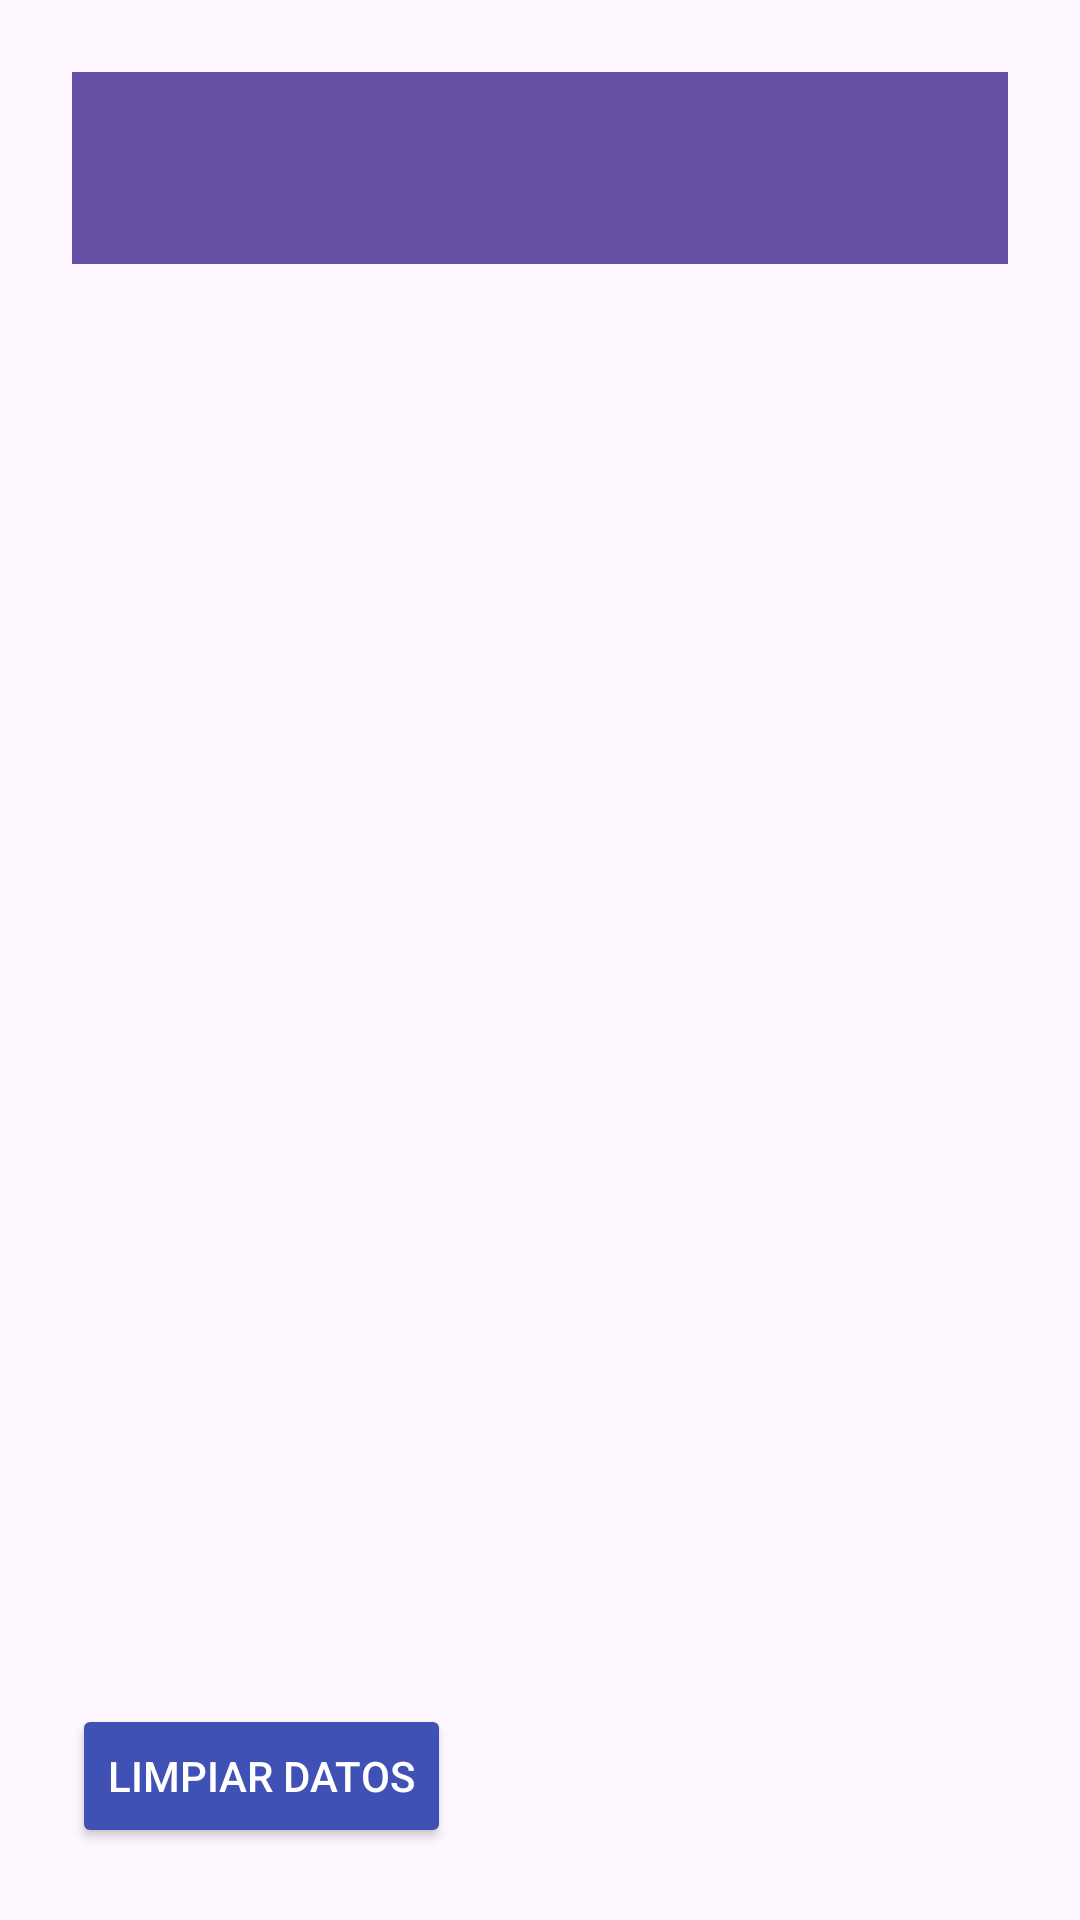

Write the Android layout XML for this screen, with the resource values it uses.
<!-- AndroidManifest.xml: application theme Theme.Emergenciaapp -->
<!-- res/layout/activity_datos_ingresados.xml -->
<?xml version="1.0" encoding="utf-8"?>
<LinearLayout xmlns:android="http://schemas.android.com/apk/res/android"
    android:layout_width="match_parent"
    android:layout_height="match_parent"
    android:orientation="vertical"
    android:padding="24dp">

    <androidx.appcompat.widget.Toolbar
        android:id="@+id/toolbar"
        android:layout_width="match_parent"
        android:layout_height="?attr/actionBarSize"
        android:background="?attr/colorPrimary"
        android:title="Ver datos cargados"
        android:titleTextColor="@android:color/white" />

    <ScrollView
        android:layout_width="match_parent"
        android:layout_height="0dp"
        android:layout_weight="1">

        <LinearLayout
            android:id="@+id/containerLayout"
            android:layout_width="match_parent"
            android:layout_height="wrap_content"
            android:orientation="vertical" />
    </ScrollView>

    <Button
        android:id="@+id/btnLimpiar"
        android:layout_width="wrap_content"
        android:layout_height="wrap_content"
        android:text="Limpiar Datos"
        android:backgroundTint="@color/teal_700"
        android:textColor="@android:color/white"
        android:layout_marginTop="16dp" />

</LinearLayout>
<!-- resources referenced by this layout -->
<resources>
  <color name="teal_700">#3F51B5</color>
  <style name="Theme.Emergenciaapp" parent="Base.Theme.Emergenciaapp" />
  <style name="Base.Theme.Emergenciaapp" parent="Theme.Material3.DayNight.NoActionBar">
          
          
      </style>
</resources>
